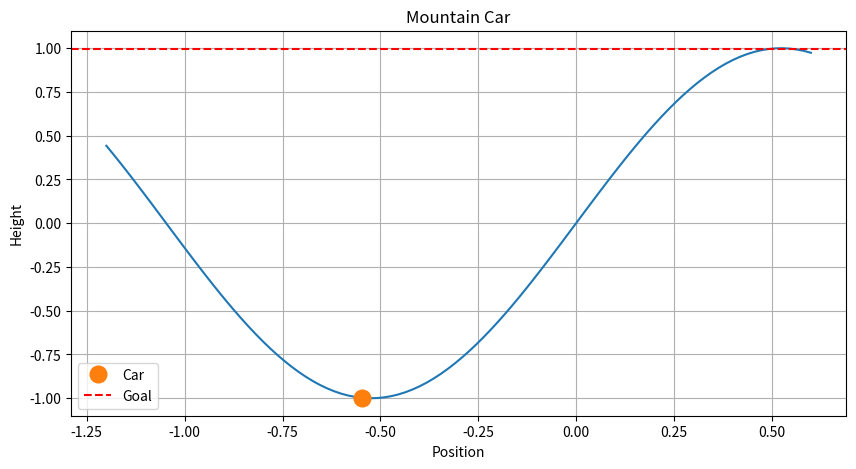
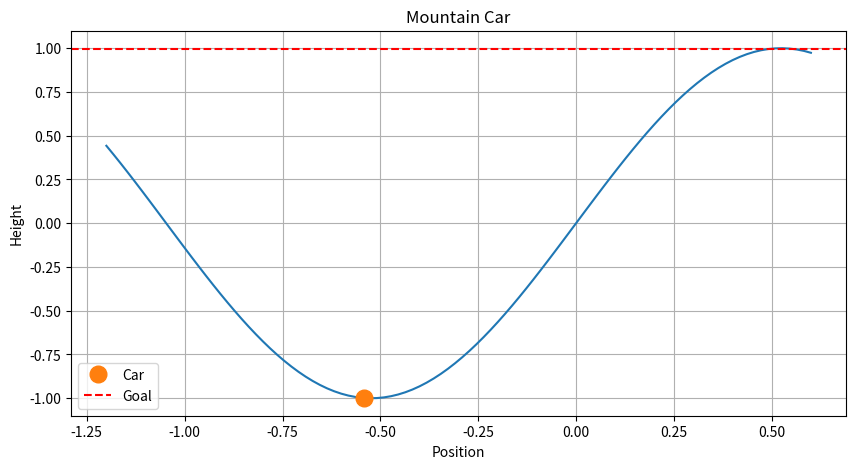
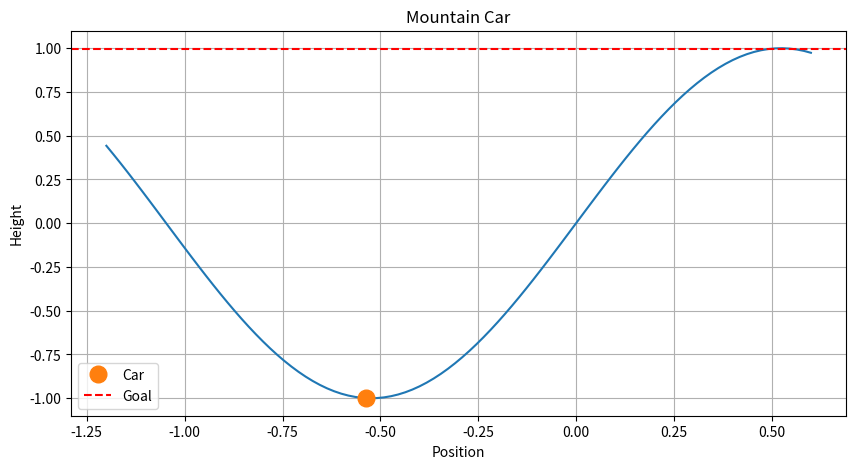
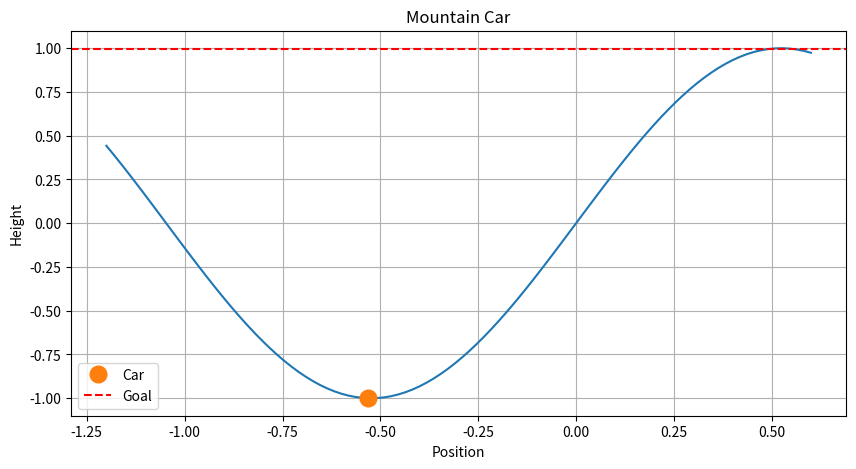
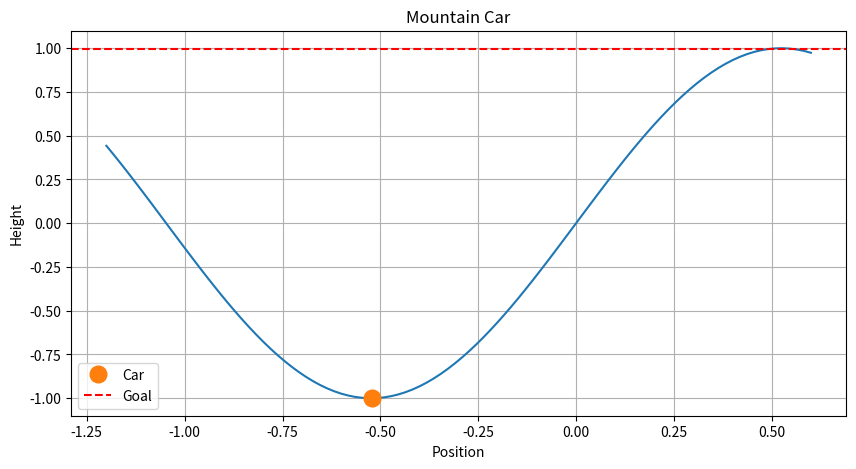
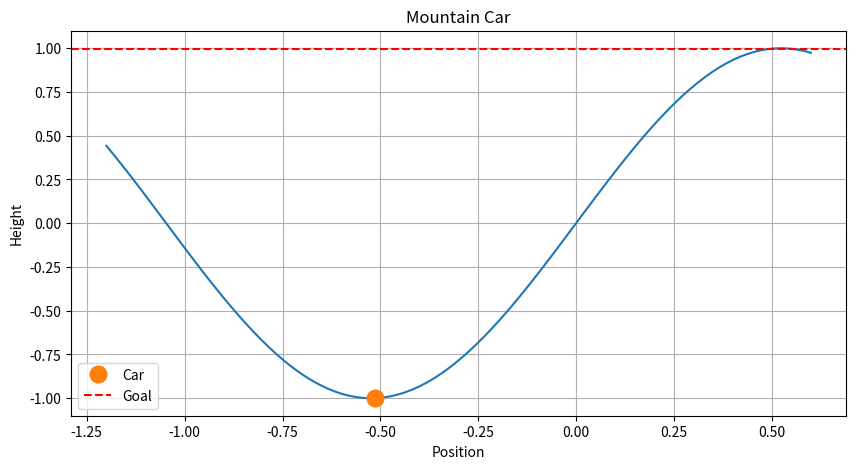
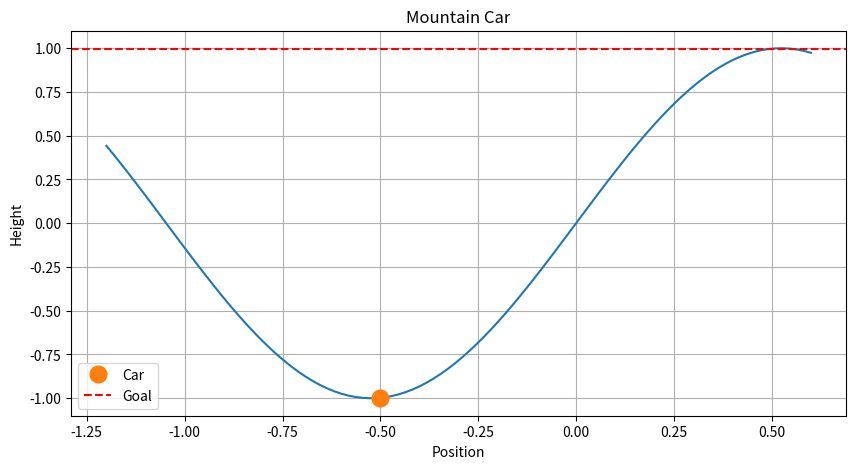
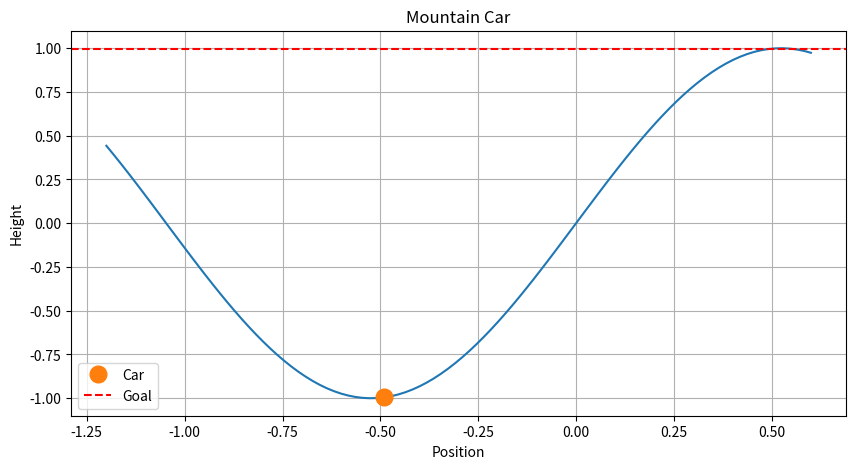
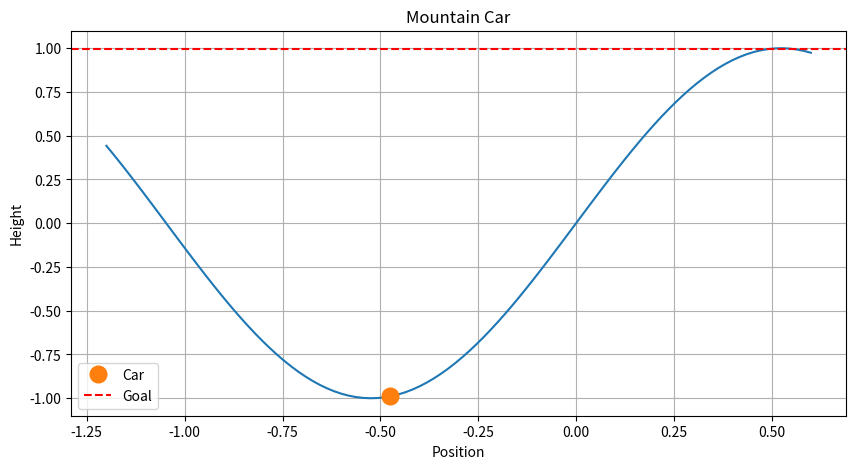
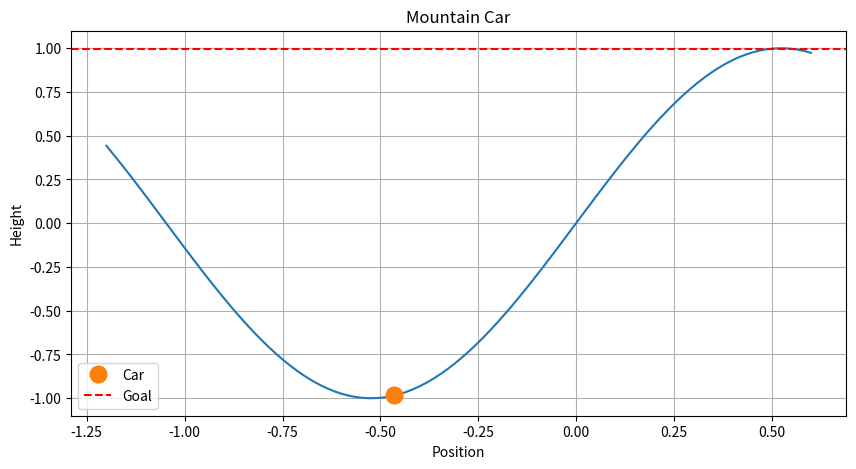
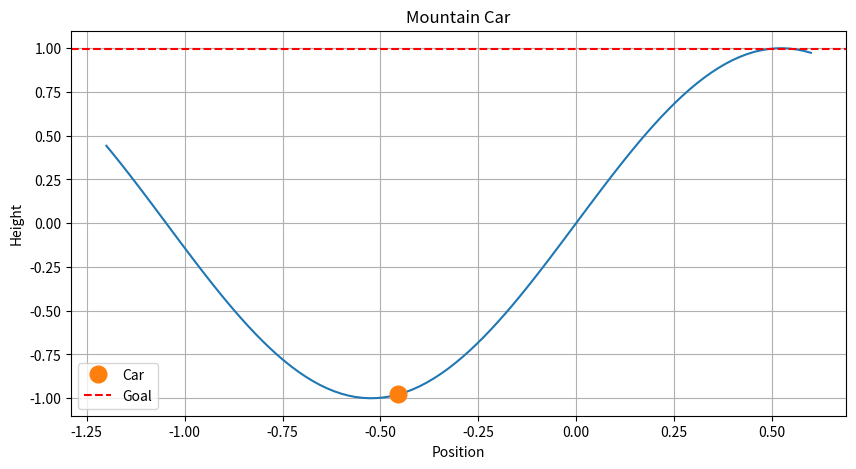
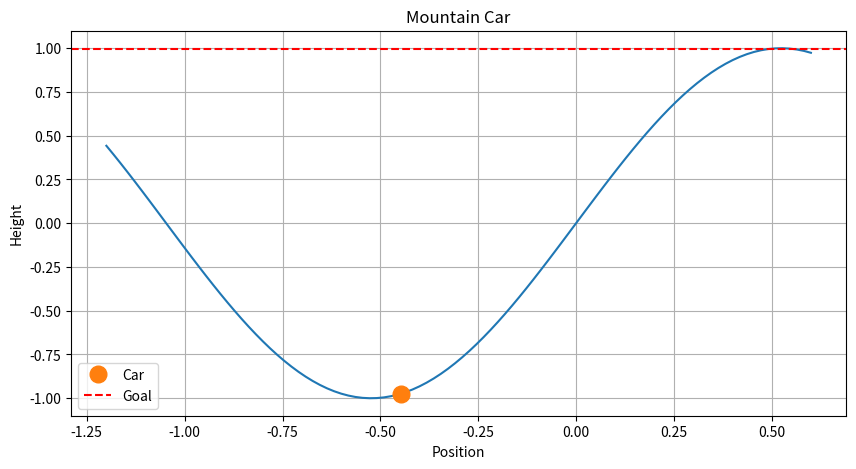
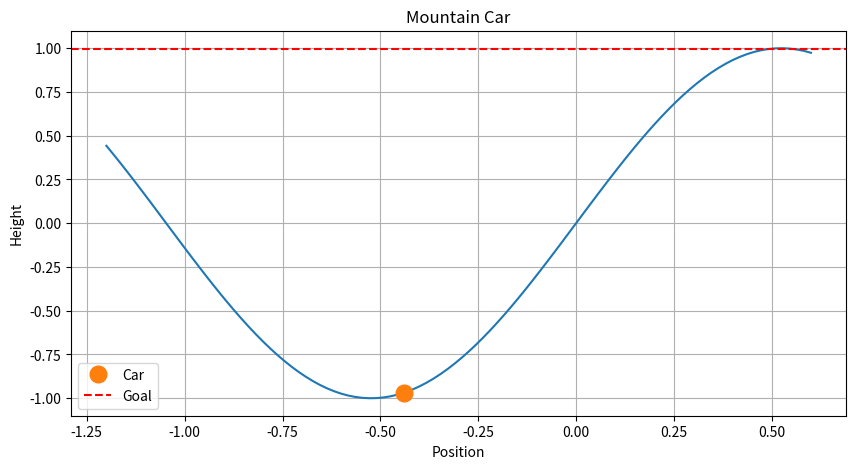
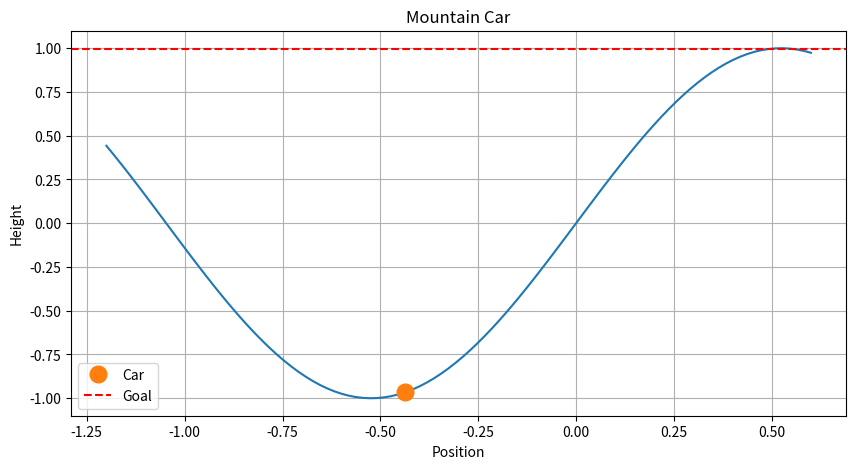
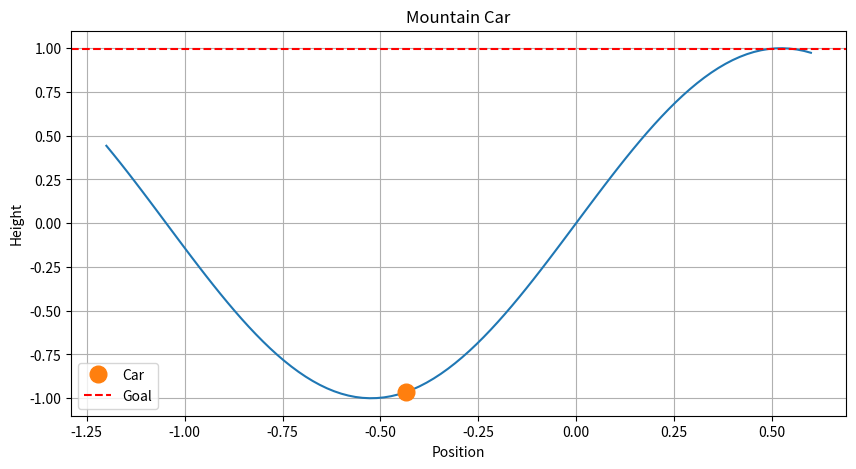
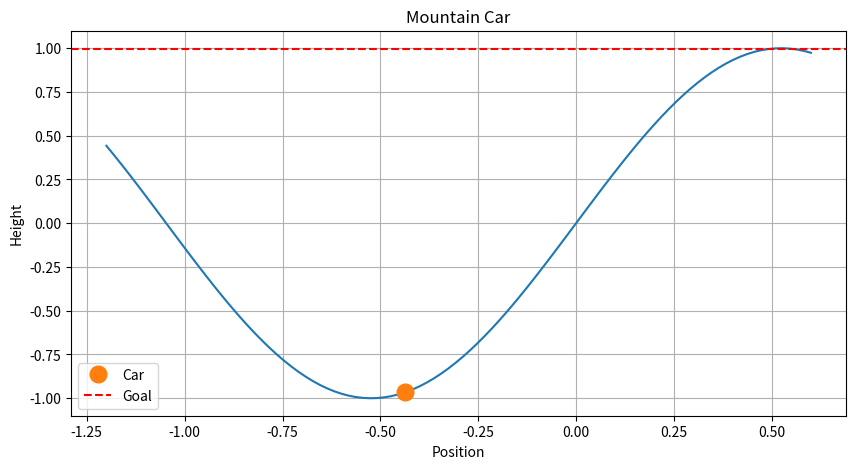

Python code for these plots, in order:
import numpy as np
import math
import matplotlib.pyplot as plt


class MountainCarEnv:

    '''
    The environment simulates a one-dimensional mountain car where the goal is
    to drive the car up a steep mountain.
    '''

    def __init__(self):
        self.min_position = -1.2
        self.max_position = 0.6
        self.goal_position = 0.5
        self.max_speed = 0.07
        #power: The amount of force applied when accelerating.
        #gravity: The effect of gravity on the car, modeled by a cosine function.
        self.power = 0.0015
        self.gravity = -0.0025
        self.low = np.array([self.min_position, -self.max_speed])
        self.high = np.array([self.max_position, self.max_speed])

    def reset(self):
        '''reset method initializes the car's position and velocity. The position is randomly set between -0.6 and -0.4, and the velocity is set to 0.'''

        self.position = np.random.uniform(low=-0.6, high=-0.4)
        self.velocity = 0
        return np.array([self.position, self.velocity])


    def step(self, action):

        '''

        Take an action in the environment as input.
        Calculates the next state based on the current state and the action.
        Computes the reward: a positive reward for reaching the goal and a small negative reward for each step.
        Determines if the episode is done (i.e., if the goal state is reached).
        Updates the state to the next state.
        Returns the next state, the reward, a boolean indicating if the episode is done, and additional info (optional).

        So, The step method updates the car's position and velocity based on the action taken.

        Returns : tuple: (next_state, reward, done, info)

        '''

        position, velocity = self.position, self.velocity
        #The term (action−1)×power applies the force to accelerate left (-1), do nothing (0), or accelerate right (+1).
        #The term cos(3×position)×gravity models the effect of gravity on the car based on its position.
        velocity += (action - 1) * self.power + math.cos(3 * position) * self.gravity
        velocity = np.clip(velocity, -self.max_speed, self.max_speed)
        #The car's position is updated by adding the velocity to the current position
        position += velocity
        #Both position and velocity are clipped to ensure they stay within the defined limits
        position = np.clip(position, self.min_position, self.max_position)
        if position == self.min_position and velocity < 0:
            velocity = 0


        #The episode ends when the car's position reaches or exceeds the goal position
        done = bool(position >= self.goal_position)
        #The reward is -1 for each time step until the car reaches the goal, at which point the reward is 0
        reward = -1.0 if not done else 0.0  #

        self.position, self.velocity = position, velocity
        return np.array([self.position, self.velocity]), reward, done, {}

    def render(self):

        plt.figure(figsize=(10, 5))
        plt.plot(np.linspace(self.min_position, self.max_position, 100), np.sin(3 * np.linspace(self.min_position, self.max_position, 100)))
        plt.plot(self.position, np.sin(3 * self.position), 'o', markersize=12, label='Car')
        plt.axhline(y=np.sin(3 * self.goal_position), color='r', linestyle='--', label='Goal')
        plt.title('Mountain Car')
        plt.xlabel('Position')
        plt.ylabel('Height')
        plt.legend()
        plt.grid()
        plt.show()


# Q-Learning implementation
q_table_size = [20, 20]
action_space = 3  # Actions: 0 (left), 1 (no action), 2 (right)
q_table = np.random.uniform(low=-1, high=1, size=(q_table_size + [action_space]))
q_table.shape



def discretize_state(state, env, q_table_size):
    '''To simplify the continuous values of location and velocity into discrete categories,
    I’ll convert each into 20 distinct bins.
    '''

    env_low = env.low
    env_high = env.high
    env_dx = (env_high - env_low) / q_table_size
    discrete_state = (state - env_low) / env_dx
    return tuple(discrete_state.astype(int))

def calculate_q_value(current_state_qvalue, reward, next_state_qvalue, learning_rate=0.1, discount_factor=0.9):
    return (1 - learning_rate) * current_state_qvalue + learning_rate * (reward + discount_factor * next_state_qvalue)

def select_action(q_table, state, epsilon=0):
    if np.random.random() >= epsilon:
        # Take an random action by using q-value
        action = np.argmax(q_table[state])
    else:
        # Take an action by random
        action = np.random.choice(range(action_space))
    return action

def update_q_table(q_table, state, action, next_state, reward, learning_rate=0.1, discount_factor=0.9):
    current_q = q_table[state][action]
    max_future_q = np.max(q_table[next_state])
    new_q = calculate_q_value(current_q, reward, max_future_q, learning_rate, discount_factor)
    q_table[state][action] = new_q
    return q_table

env = MountainCarEnv()
episodes = 500
epsilon = 1.0
epsilon_decay = 0.9995
min_epsilon = 0.01

for e in range(episodes):
    current_state_raw = env.reset()
    current_state = discretize_state(current_state_raw, env, q_table_size)
    done = False

    while not done:
        action = select_action(q_table, current_state, epsilon)
        next_state_raw, reward, done, _ = env.step(action)
        next_state = discretize_state(next_state_raw, env, q_table_size)
        q_table = update_q_table(q_table, current_state, action, next_state, reward)
        current_state = next_state

    epsilon = max(min_epsilon, epsilon * epsilon_decay)

# Test the agent
state_raw = env.reset()
state = discretize_state(state_raw, env, q_table_size)
done = False

while not done:
    action = select_action(q_table, state, epsilon=0)
    next_state_raw, reward, done, _ = env.step(action)
    next_state = discretize_state(next_state_raw, env, q_table_size)
    env.render()  # Implement this method if you want to visualize the environment
    state = next_state
